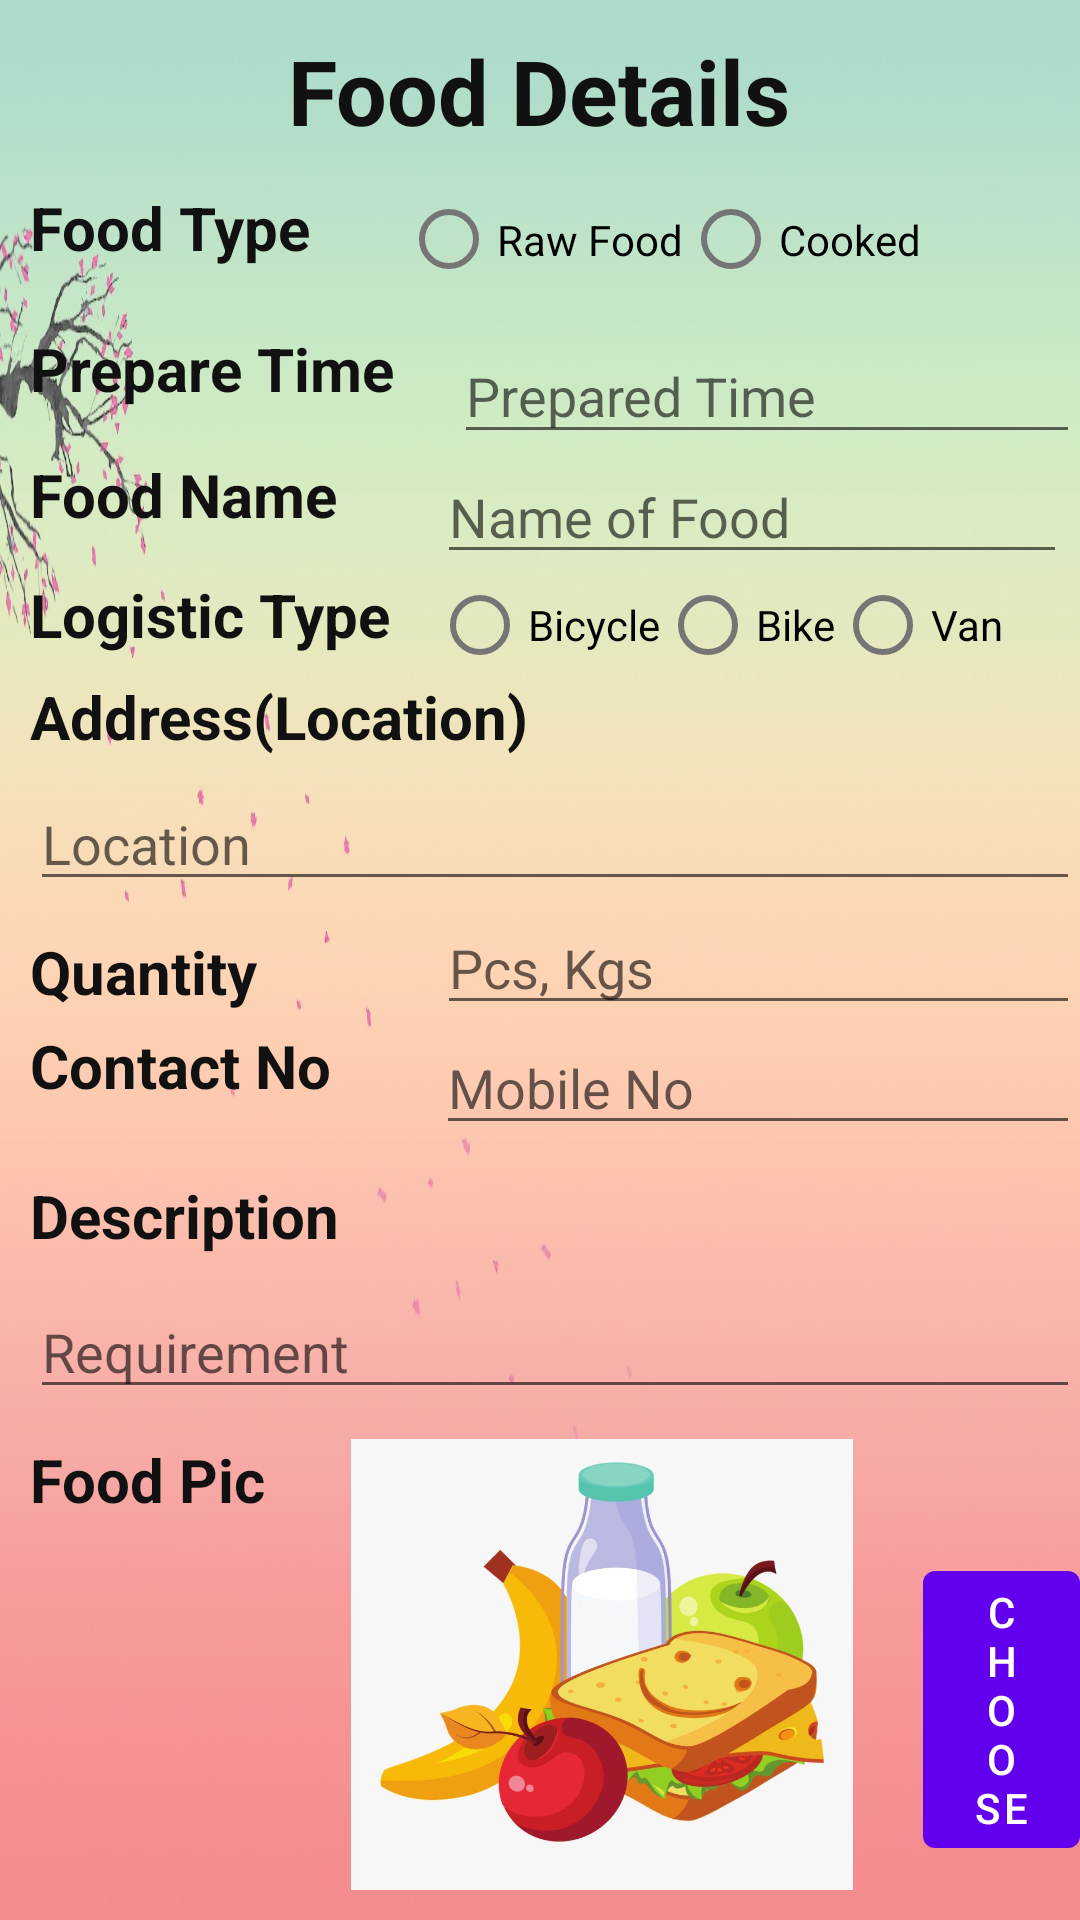

Produce the Android XML layout that renders to this screen, including the resource entries it uses.
<!-- AndroidManifest.xml: application theme Theme.Food2Feedo -->
<!-- res/layout/fragment_donate.xml -->
<?xml version="1.0" encoding="utf-8"?>
<RelativeLayout
    xmlns:android="http://schemas.android.com/apk/res/android"
    xmlns:app="http://schemas.android.com/apk/res-auto"
    xmlns:tools="http://schemas.android.com/tools"
    android:layout_width="match_parent"
    android:layout_height="match_parent"
    android:background="@drawable/bg1"
    tools:context=".ui.home.Donate">

    <TextView
        android:id="@+id/textView3"
        android:layout_width="wrap_content"
        android:layout_height="wrap_content"
        android:text="Food Details"
        android:layout_marginTop="10dp"
        android:textColor="#121111"
        android:textSize="30sp"
        android:textStyle="bold"

        tools:layout_editor_absoluteY="15dp"
        android:layout_alignParentTop="true"
        android:layout_centerHorizontal="true"/>

    <TextView
        android:id="@+id/textView2"
        android:layout_width="wrap_content"
        android:layout_height="wrap_content"
        android:text="Food Type"
        android:layout_marginTop="12dp"
        android:textColor="#121111"
        android:textSize="20sp"
        android:textStyle="bold"
        android:layout_marginStart="10dp"
        android:layout_marginEnd="20dp"
        android:layout_below="@+id/textView3"/>

    <RadioGroup
        android:id="@+id/type"
        android:layout_width="205dp"
        android:layout_height="39dp"
        android:orientation="horizontal"
        tools:layout_editor_absoluteX="185dp"
        tools:layout_editor_absoluteY="69dp"
        android:layout_margin="10dp"
        android:layout_marginStart="20dp"
        android:layout_below="@+id/textView3"
        android:layout_toEndOf="@+id/textView2">

        <RadioButton
            android:id="@+id/radioButton6"
            android:layout_width="wrap_content"
            android:layout_height="wrap_content"
            android:text="Raw Food"
            android:checked="false"/>

        <RadioButton
            android:id="@+id/radioButton7"
            android:layout_width="wrap_content"
            android:layout_height="wrap_content"
            android:text="Cooked"
            android:checked="false"/>
    </RadioGroup>

    <TextView
        android:id="@+id/textView4"
        android:layout_width="wrap_content"
        android:layout_height="wrap_content"
        android:layout_below="@+id/type"
        android:layout_marginStart="10dp"
        android:text="Prepare Time"
        android:textColor="#121111"
        android:textSize="20sp"
        android:textStyle="bold" />

    <EditText
        android:id="@+id/ptime"
        android:layout_width="217dp"
        android:layout_height="42dp"
        android:layout_below="@+id/type"
       android:layout_marginLeft="20dp"
        android:layout_toEndOf="@+id/textView4"
        android:ems="10"
        android:hint="Prepared Time "
        android:inputType="textPersonName" />

    <TextView
        android:id="@+id/textView6"
        android:layout_width="wrap_content"
        android:layout_height="wrap_content"
        android:text="Food Name"
        android:textColor="#121111"
        android:layout_marginLeft="10dp"
        android:textSize="20sp"
        android:textStyle="bold"
        android:layout_below="@+id/ptime"
        tools:layout_editor_absoluteX="25dp" />

    <EditText
        android:id="@+id/namef"
        android:layout_width="210dp"
        android:layout_height="40dp"
        android:ems="10"
        android:layout_marginStart="33dp"
        android:hint="Name of Food"
        android:layout_below="@+id/ptime"
        android:layout_toEndOf="@+id/textView6"
         />

    <TextView
        android:id="@+id/textView7"
        android:layout_width="wrap_content"
        android:layout_height="wrap_content"
        android:text="Logistic Type"
        android:textColor="#121111"
        android:textSize="20sp"
        android:textStyle="bold"
       android:layout_marginLeft="10dp"
        android:layout_below="@+id/namef"
        tools:layout_editor_absoluteX="26dp" />

    <RadioGroup
        android:layout_width="wrap_content"
        android:layout_height="34dp"
        android:orientation="horizontal"
        android:layout_below="@+id/namef"
        android:layout_marginStart="14dp"
        android:layout_toEndOf="@+id/textView7"
        android:id="@+id/ltype">

        <RadioButton
            android:id="@+id/radioButton8"
            android:layout_width="wrap_content"
            android:layout_height="wrap_content"
            android:text="Bicycle" />

        <RadioButton
            android:id="@+id/radioButton9"
            android:layout_width="wrap_content"
            android:layout_height="wrap_content"

            android:text="Bike" />

        <RadioButton
            android:id="@+id/radioButton10"
            android:layout_width="wrap_content"
            android:layout_height="wrap_content"
            android:text="Van" />

    </RadioGroup>

    <TextView
        android:id="@+id/textView8"
        android:layout_width="wrap_content"
        android:layout_height="wrap_content"
        android:layout_below="@+id/ltype"

        android:layout_marginLeft="10dp"
        android:text="Address(Location)"
        android:textColor="#121111"
        android:textSize="20sp"
        android:textStyle="bold"
        tools:layout_editor_absoluteX="25dp" />

    <EditText
        android:id="@+id/address"
        android:layout_width="363dp"
        android:layout_height="38dp"
        android:ems="10"
        android:layout_marginLeft="10dp"
        android:layout_marginTop="10dp"
        android:hint="Location"
        android:inputType="textPersonName"
        android:layout_below="@+id/textView8"/>

    <TextView
        android:id="@+id/textView5"
        android:layout_width="wrap_content"
        android:layout_height="wrap_content"
        android:layout_below="@+id/address"
        android:layout_marginStart="10dp"
        android:layout_marginLeft="10dp"
        android:layout_marginTop="10dp"
        android:text="Quantity"
        android:textColor="#121111"
        android:textSize="20sp"
        android:textStyle="bold" />

    <EditText
        android:id="@+id/qty"
        android:layout_width="217dp"
        android:layout_height="wrap_content"
        android:ems="10"
        android:layout_marginStart="60dp"
        android:hint="Pcs, Kgs"
        android:layout_below="@+id/address"
        android:layout_toEndOf="@+id/textView5"/>

    <TextView
        android:id="@+id/textView9"
        android:layout_width="wrap_content"
        android:layout_height="wrap_content"
        android:layout_below="@+id/qty"
        android:layout_marginStart="10dp"
        android:text="Contact No"
        android:textColor="#121111"
        android:textSize="20sp"
        android:textStyle="bold" />

    <EditText
        android:id="@+id/phone"
        android:layout_width="218dp"
        android:layout_height="40dp"
        android:ems="10"
        android:layout_marginStart="35dp"
        android:hint="Mobile No"
        android:layout_below="@+id/qty"
        android:layout_toEndOf="@+id/textView9"/>

    <TextView
        android:id="@+id/textView10"
        android:layout_width="wrap_content"
        android:layout_height="wrap_content"
        android:text="Description"
        android:layout_margin="10dp"
        android:textColor="#121111"
        android:textSize="20sp"
        android:textStyle="bold"
        android:layout_below="@+id/phone"/>

    <EditText
        android:id="@+id/desc"
        android:layout_width="371dp"
        android:layout_height="41dp"
        android:ems="10"
        android:layout_marginLeft="10dp"
        android:hint="Requirement"
        android:layout_below="@+id/textView10" />

    <TextView
        android:id="@+id/textView11"
        android:layout_width="wrap_content"
        android:layout_height="wrap_content"
        android:text="Food Pic"
        android:textColor="#121111"
        android:layout_margin="10dp"
        android:textSize="20sp"
        android:textStyle="bold"
        android:layout_below="@+id/desc" />

    <ImageView
        android:id="@+id/img"
        android:layout_width="184dp"
        android:layout_height="151dp"
        android:layout_below="@+id/desc"
        android:layout_marginStart="10dp"
        android:layout_marginTop="10dp"
        android:layout_marginEnd="10dp"
        android:layout_marginBottom="10dp"
        android:layout_toEndOf="@+id/textView11"
        app:srcCompat="@drawable/abc" />

    <Button
        android:id="@+id/choose"
        android:layout_width="wrap_content"
        android:layout_height="wrap_content"
        android:layout_below="@+id/textView11"
        android:layout_marginStart="5dp"
        android:layout_marginTop="1dp"
        android:layout_toEndOf="@+id/img"
        android:text="Choose" />

    <Button
        android:id="@+id/save"
        android:layout_width="wrap_content"
        android:layout_height="wrap_content"
        android:layout_marginLeft="5dp"
        android:layout_marginTop="20dp"
        android:layout_below="@+id/choose"
        android:layout_toEndOf="@+id/img"
        android:text="Save" />


</RelativeLayout>
<!-- resources referenced by this layout -->
<resources>
  <!-- drawable abc: jpg bitmap (drawable-v24, 43589 bytes) -->
  <!-- drawable bg1: jpg bitmap (drawable, 62558 bytes) -->
  <style name="Theme.Food2Feedo" parent="Theme.MaterialComponents.DayNight.DarkActionBar">
          
          <item name="colorPrimary">@color/purple_500</item>
          <item name="colorPrimaryVariant">@color/purple_700</item>
          <item name="colorOnPrimary">@color/white</item>
          
  
          <item name="colorSecondary">@color/teal_200</item>
          <item name="colorSecondaryVariant">@color/teal_700</item>
          <item name="colorOnSecondary">@color/black</item>
          
          <item name="android:statusBarColor">?attr/colorPrimaryVariant</item>
          
      </style>
  <!-- not gathered from this repository: default colours our renderer supplied (Android Studio template values) -->
  <color name="purple_500">#FF6200EE</color>
  <color name="purple_700">#FF3700B3</color>
  <color name="teal_200">#FF03DAC5</color>
  <color name="teal_700">#FF018786</color>
  <color name="black">#FF000000</color>
  <color name="white">#FFFFFFFF</color>
</resources>
